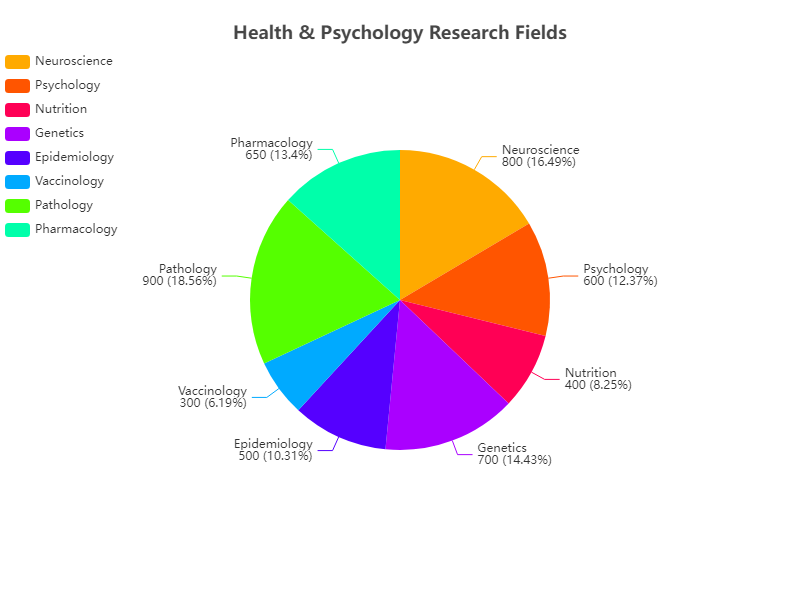

The data file committed next to this chart (first rows):
Label, Value
Neuroscience, 800
Psychology, 600
Nutrition, 400
Genetics, 700
Epidemiology, 500
Vaccinology, 300
Pathology, 900
Pharmacology, 650
